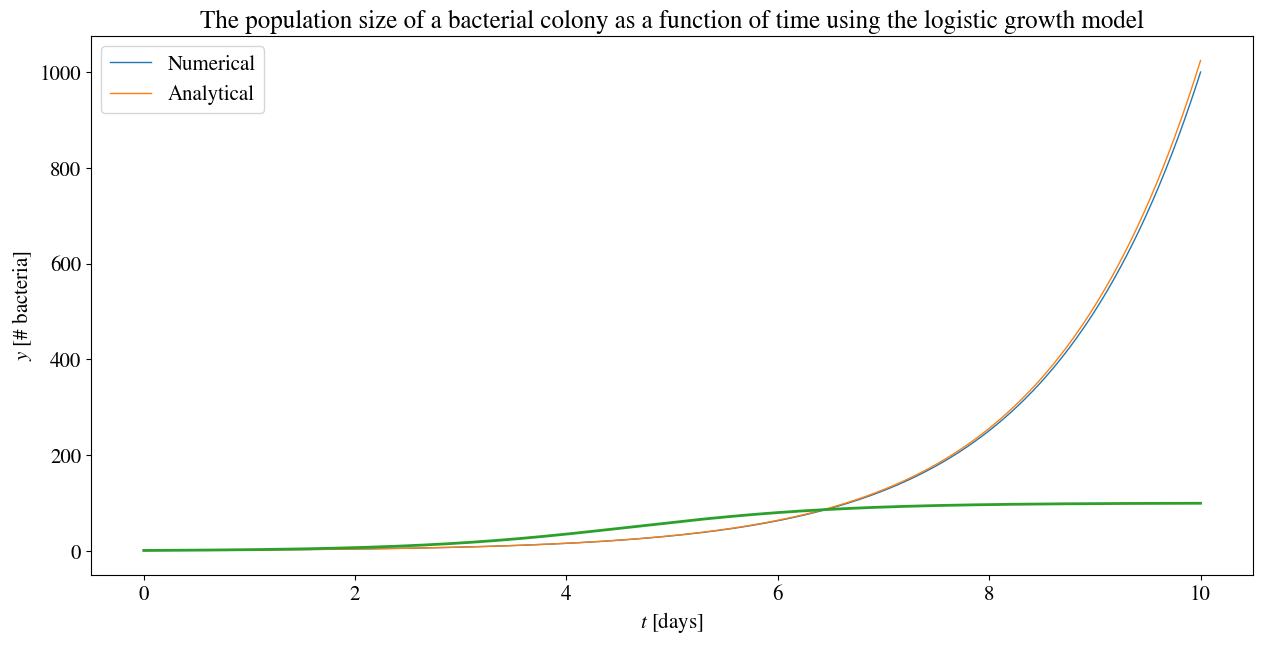

Reproduce this figure in Python.
# Importing the necessary libraries
# NumPy is used to generate arrays and tp perform some mathematical operations
import numpy as np
import matplotlib.pyplot as plt  # Used for plotting results

# Updating figure params
# Note, this is not important for any of the code, this is just to set the appropiate figure and text sizes
newparams = {'figure.figsize': (15, 7), 'axes.grid': False,
             'lines.markersize': 10, 'lines.linewidth': 2,
             'font.size': 15, 'mathtext.fontset': 'stix',
             'font.family': 'STIXGeneral', 'figure.dpi': 200}
plt.rcParams.update(newparams)


def step_Euler(y, h, f):
    """This Python function performs a single step of Euler's method.

    Parameters:
            y: Numerical approximation of y at time t
            h: Step size
            f: RHS of our ODE (RHS = Right hand side). Can be any function that only has y as a variable.
        Returns:
            next_y: Numerical approximation of y at time t+h
    """
    next_y = y + h * f(y)
    return next_y


def full_Euler(h, f, y_0=1, start_t=0, end_t=1):
    """  A full numerical aproximation of an ODE in a set time interval. Performs consecutive Euler steps
    with step size h from start time until the end time. Also takes into account the initial values of the ODE

    Parameters:
            h: Step size
            f: RHS of our ODE
            y_0 : Initial condition for y at t = start_t
            start_t : The time at the initial condtion, t_0
            end_t : The end of the interval where the Euler method is perfomed, t_N
        Returns:
            y_list: Numerical approximation of y at times t_list
            t_list: Evenly spaced discrete list of time with spacing h. 
                    Starting time = start_t, and end time = end_t 
    """
    # Number of discretisation steps
    N = int((end_t - start_t) / h)
    # Following the notation in the theory, we have N+1 discrete time values linearly spaced
    t_list = np.linspace(start_t, end_t, N + 1)

    # Initialise array to store y-values
    y_list = np.zeros(N + 1)
    # Assign initial condition to first element
    y_list[0] = y_0

    # Assign the rest of the array using N Euler_steps
    for i in range(0, N):
        y_list[i + 1] = step_Euler(y_list[i], h, f)
    # With N + 1 time values, we are only able to calculate N values of y. Thus we do not return the last element of
    # our time list. We accomplish this by writing t_list[:-1]
    return y_list, t_list


def g(y):
    """Defines the right hand side of our differential equation. In our case of bacterial growth, g(y) = k*y

    Parameters:
            y: Numerical approximation of y at time t
        Returns:
            growth_rate: Current population size multiplied with a constant of proportionality. In this case this is 
            equal to ln(2)
    """
    growth_rate = np.log(2)*y
    return growth_rate

# Now we can find the the numerical results from Euler's method and compare them to the analytical solution


# Input parameters
y_0 = 1  # Initial population size, i.e. a single bacteria
h = 0.01  # Step size
t_0 = 0  # We define the time at our initial observation as 0
t_N = 10  # 10 days after our initial observation of a single bacteria


# Calculating results from Euler and plotting them
y_list, t_list = full_Euler(h, g, y_0, t_0, t_N)
plt.plot(t_list, y_list, label="Numerical", linewidth=1)

# Plotting the analytical solution derived earlier
plt.plot(t_list, np.power(2, t_list), label="Analytical", linewidth=1)

# Making the plot look nice
plt.legend()
plt.title("The population size of a bacterial colony as a function of time")
plt.xlabel(r'$t$ [days]')
plt.ylabel(r'$y$ [# bacteria]')
plt.show()

# Let's see how far off our numerical approximation is after 5 days.

# Extracting the last element of the analytical solution
last_analytical = np.power(2, t_list[-1])
# Extracting the last element of the numerical solution
last_numerical = y_list[-1]

print("After 10 days, our numerical approximation of bacterias is off by: %.2f" %
      (last_analytical - last_numerical))


def r(y):
    """Defines the right hand side of our new differential equation. In our case of 
    bacterial growth, h(y) = k*y*(1-y/m). In this case, we set k = 1, and m = 100.

    Parameters:
            y: Numerical approximation of y at time t
        Returns:
            growth_rate: The current growth rate for a population with population = y
    """
    k = 1
    m = 100
    growth_rate = k * y * (1 - y / m)
    return growth_rate


# Input parameters

y_0 = 1  # Initial population size
h = 0.01  # Step size
t_0 = 0  # We define the time at our initial observation as 0
t_N = 10  # 10 days after our initial observation of a single bacteria


# Calculating results from Euler and plotting them
y_list, t_list = full_Euler(h, r, y_0, t_0, t_N)
plt.plot(t_list, y_list)


# Making the plot look nice
plt.title("The population size of a bacterial colony as a function of time using the logistic growth model")
plt.xlabel(r'$t$ [days]')
plt.ylabel(r'$y$ [# bacteria]')
plt.show()
